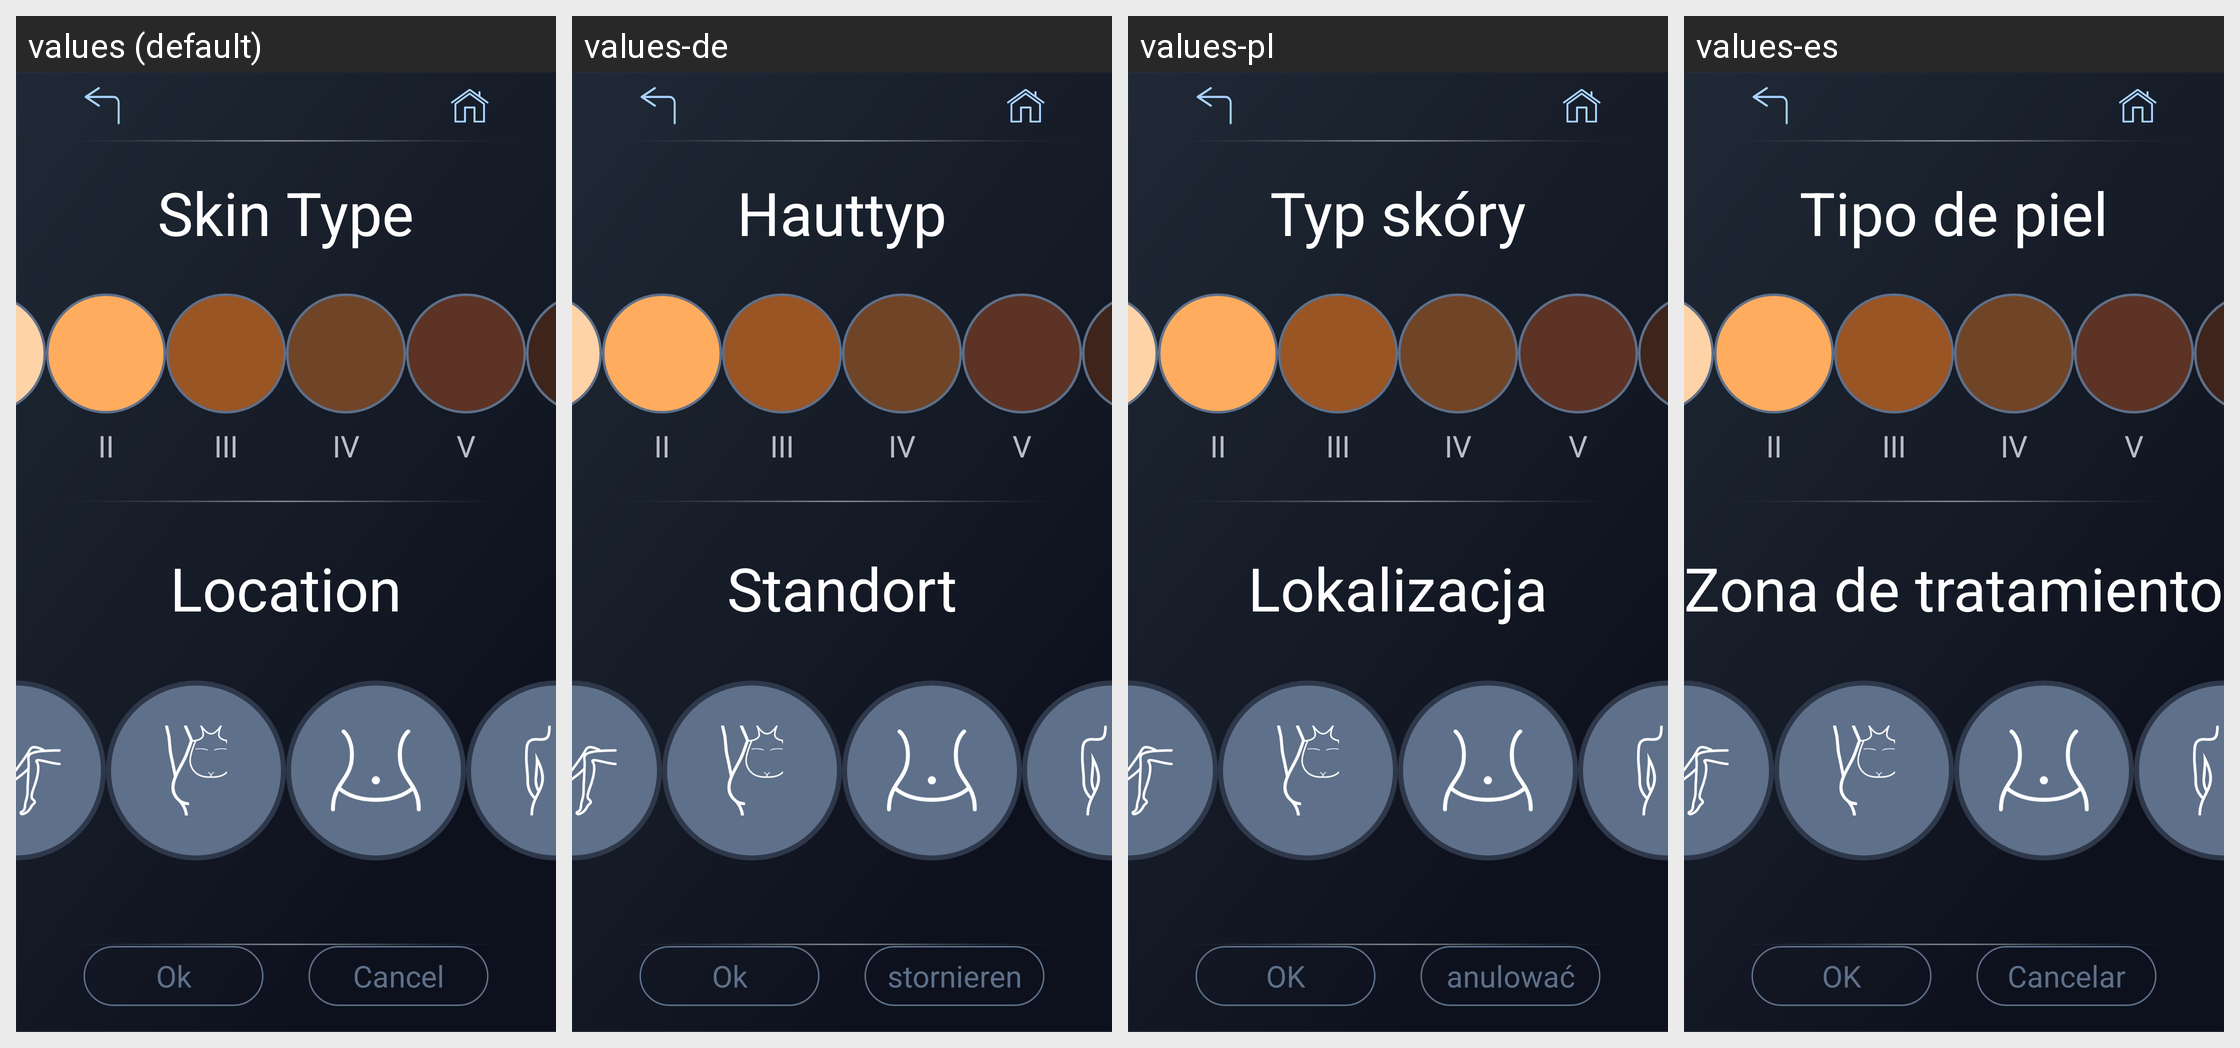

Strings drawn on this Android screen and how each of the app's shown locales translates them:
Android screen res/layout/activity_skin_select_two.xml rendered under 4 locales, left to right: values (default), values-de, values-pl, values-es. Device: Nexus 5 (rendered at 1080×1920; each locale shown at half size, 540×960, under a caption strip naming it); theme SplashTheme.
Other locales in the repository, not shown: values-cn, values-en, values-fr, values-it, values-jp, values-nl, values-pe, values-pt, values-ro, values-ru, values-sa, values-sp, values-th, values-tr, values-ua, values-vn.
Strings drawn on this screen, with the default value and each locale's value (text and hints the layout hard-codes, and strings that could not be matched under every locale, appear in the picture but are not listed):

skin_tyoe
  values: Skin Type
  values-de: Hauttyp
  values-pl: Typ skóry
  values-es: Tipo de piel

skin_2
  values: II
  values-de: II
  values-pl: II
  values-es: II

skin_3
  values: III
  values-de: III
  values-pl: III
  values-es: III

skin_4
  values: IV
  values-de: IV
  values-pl: IV
  values-es: IV

skin_5
  values: V
  values-de: V
  values-pl: V
  values-es: V

skin_location
  values: Location
  values-de: Standort
  values-pl: Lokalizacja
  values-es: Zona de tratamiento

tv_mode_one_ok
  values: Ok
  values-de: Ok
  values-pl: OK
  values-es: OK

tv_mode_one_cancel
  values: Cancel
  values-de: stornieren
  values-pl: anulować
  values-es: Cancelar
